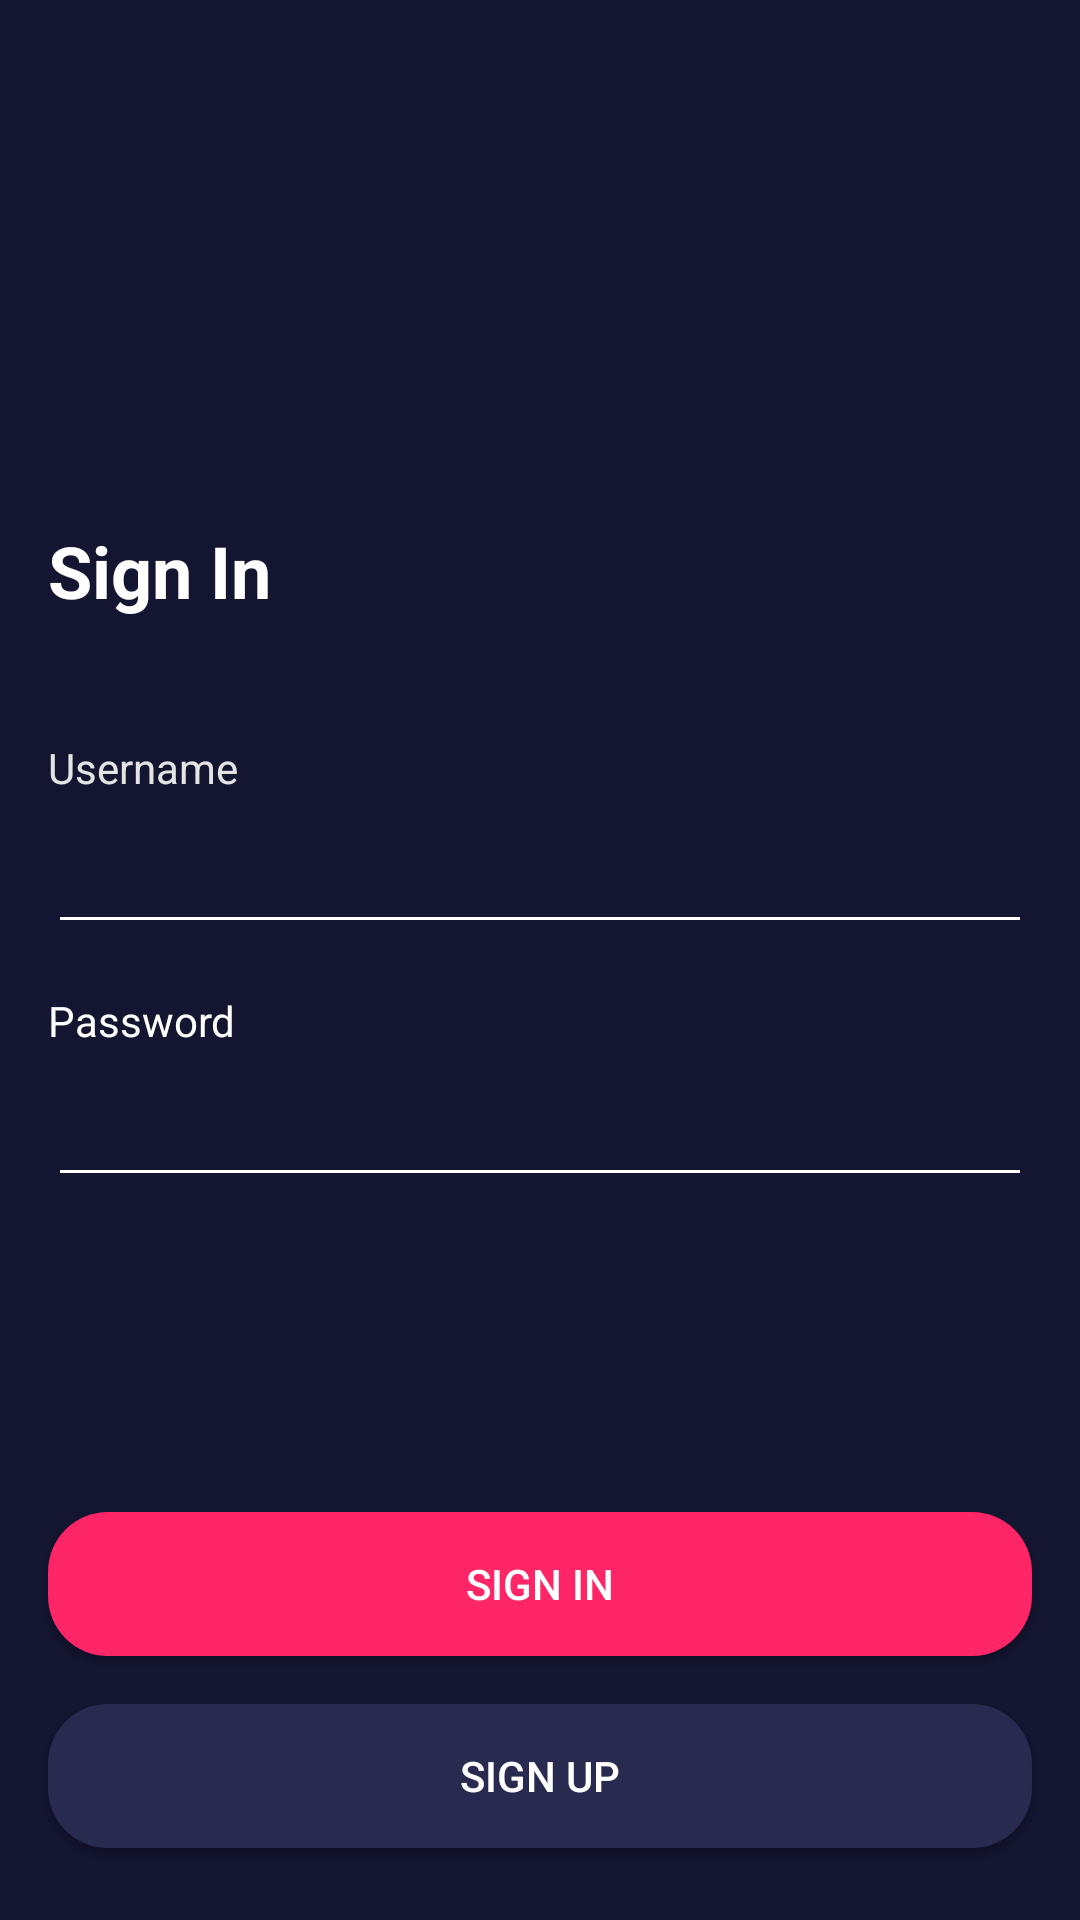

Write the Android layout XML for this screen, with the resource values it uses.
<!-- AndroidManifest.xml: application theme AppTheme.noActionBar -->
<!-- res/layout/activity_sign_in.xml -->
<?xml version="1.0" encoding="utf-8"?>
<androidx.constraintlayout.widget.ConstraintLayout xmlns:android="http://schemas.android.com/apk/res/android"
    xmlns:app="http://schemas.android.com/apk/res-auto"
    xmlns:tools="http://schemas.android.com/tools"
    android:layout_width="match_parent"
    android:layout_height="match_parent"
    android:background="@color/colorBlue"
    tools:context=".onboarding.OnboardingOneActivity">

    <Button
        android:id="@+id/btn_sign_up"
        android:layout_width="0dp"
        android:layout_height="wrap_content"
        android:layout_marginStart="16dp"
        android:layout_marginLeft="16dp"
        android:layout_marginEnd="16dp"
        android:layout_marginRight="16dp"
        android:layout_marginBottom="24dp"
        android:background="@drawable/shape_rectangle_blue_gray"
        android:text="@string/sign_up"
        android:textColor="@color/colorWhite"
        app:layout_constraintBottom_toBottomOf="parent"
        app:layout_constraintEnd_toEndOf="parent"
        app:layout_constraintStart_toStartOf="parent" />

    <Button
        android:id="@+id/btn_sign"
        android:layout_width="0dp"
        android:layout_height="wrap_content"
        android:layout_marginStart="16dp"
        android:layout_marginLeft="16dp"
        android:layout_marginEnd="16dp"
        android:layout_marginRight="16dp"
        android:layout_marginBottom="16dp"
        android:background="@drawable/shape_rectangle_pink"
        android:text="@string/sign_in"
        android:textColor="@color/colorWhite"
        app:layout_constraintBottom_toTopOf="@+id/btn_sign_up"
        app:layout_constraintEnd_toEndOf="parent"
        app:layout_constraintStart_toStartOf="parent" />

    <ImageView
        android:id="@+id/imageView2"
        android:layout_width="200dp"
        android:layout_height="100dp"
        android:layout_marginTop="50dp"
        app:layout_constraintEnd_toEndOf="parent"
        app:layout_constraintStart_toStartOf="parent"
        app:layout_constraintTop_toTopOf="parent"
        app:srcCompat="@drawable/logo_mov" />

    <TextView
        android:id="@+id/textView"
        android:layout_width="0dp"
        android:layout_height="wrap_content"
        android:layout_marginStart="16dp"
        android:layout_marginLeft="16dp"
        android:layout_marginTop="24dp"
        android:layout_marginEnd="16dp"
        android:layout_marginRight="16dp"
        android:text="@string/sign_in"
        android:textColor="@color/colorWhite"
        android:textSize="24sp"
        android:textStyle="bold"
        app:layout_constraintEnd_toEndOf="parent"
        app:layout_constraintStart_toStartOf="parent"
        app:layout_constraintTop_toBottomOf="@+id/imageView2" />

    <TextView
        android:id="@+id/textView3"
        android:layout_width="0dp"
        android:layout_height="wrap_content"
        android:layout_marginStart="16dp"
        android:layout_marginLeft="16dp"
        android:layout_marginTop="40dp"
        android:layout_marginEnd="16dp"
        android:layout_marginRight="16dp"
        android:text="@string/username"
        android:textColor="@color/colorGray"
        app:layout_constraintEnd_toEndOf="parent"
        app:layout_constraintStart_toStartOf="parent"
        app:layout_constraintTop_toBottomOf="@+id/textView" />

    <EditText
        android:id="@+id/et_username"
        android:layout_width="0dp"
        android:layout_height="wrap_content"
        android:layout_marginStart="16dp"
        android:layout_marginLeft="16dp"
        android:layout_marginTop="8dp"
        android:layout_marginEnd="16dp"
        android:layout_marginRight="16dp"
        android:backgroundTint="@color/colorWhite"
        android:ems="10"
        android:inputType="textPersonName"
        android:textColor="@color/colorWhite"
        android:textColorHint="@color/colorGray"
        app:layout_constraintEnd_toEndOf="parent"
        app:layout_constraintHorizontal_bias="0.0"
        app:layout_constraintStart_toStartOf="parent"
        app:layout_constraintTop_toBottomOf="@+id/textView3"
        />

    <TextView
        android:id="@+id/textView4"
        android:layout_width="0dp"
        android:layout_height="wrap_content"
        android:layout_marginStart="16dp"
        android:layout_marginLeft="16dp"
        android:layout_marginTop="16dp"
        android:layout_marginEnd="16dp"
        android:layout_marginRight="16dp"
        android:text="@string/password"
        android:textColor="@color/colorWhite"
        app:layout_constraintEnd_toEndOf="parent"
        app:layout_constraintStart_toStartOf="parent"
        app:layout_constraintTop_toBottomOf="@+id/et_username" />

    <EditText
        android:id="@+id/et_password"
        android:layout_width="0dp"
        android:layout_height="wrap_content"
        android:layout_marginStart="16dp"
        android:layout_marginLeft="16dp"
        android:layout_marginTop="8dp"
        android:layout_marginEnd="16dp"
        android:layout_marginRight="16dp"
        android:ems="10"
        android:inputType="textPassword"
        android:textColor="@color/colorWhite"
        android:textColorHint="@color/colorGray"
        android:backgroundTint="@color/colorWhite"
        app:layout_constraintEnd_toEndOf="parent"
        app:layout_constraintStart_toStartOf="parent"
        app:layout_constraintTop_toBottomOf="@+id/textView4" />

</androidx.constraintlayout.widget.ConstraintLayout>
<!-- resources referenced by this layout -->
<resources>
  <color name="colorBlue">#141530</color>
  <color name="colorGray">#E4E4E4</color>
  <color name="colorWhite">#FFFFFF</color>
  <!-- drawable shape_rectangle_blue_gray (drawable) -->
  <?xml version="1.0" encoding="utf-8"?>
  <shape xmlns:android="http://schemas.android.com/apk/res/android"
      android:shape="rectangle">
  
      <solid android:color="@color/colorBlueGray" />
      <corners android:radius="20dp"/>
  </shape>
  <!-- drawable shape_rectangle_pink (drawable) -->
  <?xml version="1.0" encoding="utf-8"?>
  <shape xmlns:android="http://schemas.android.com/apk/res/android"
      android:shape="rectangle">
  
      <solid android:color="@color/colorPink" />
      <corners android:radius="20dp"/>
  </shape>
  <string name="password">Password</string>
  <string name="sign_in">Sign In</string>
  <string name="sign_up">Sign Up</string>
  <string name="username">Username</string>
  <style name="AppTheme.noActionBar" parent="Theme.AppCompat.Light.NoActionBar" />
  <color name="colorBlueGray">#292A50</color>
  <color name="colorPink">#FF2667</color>
</resources>
